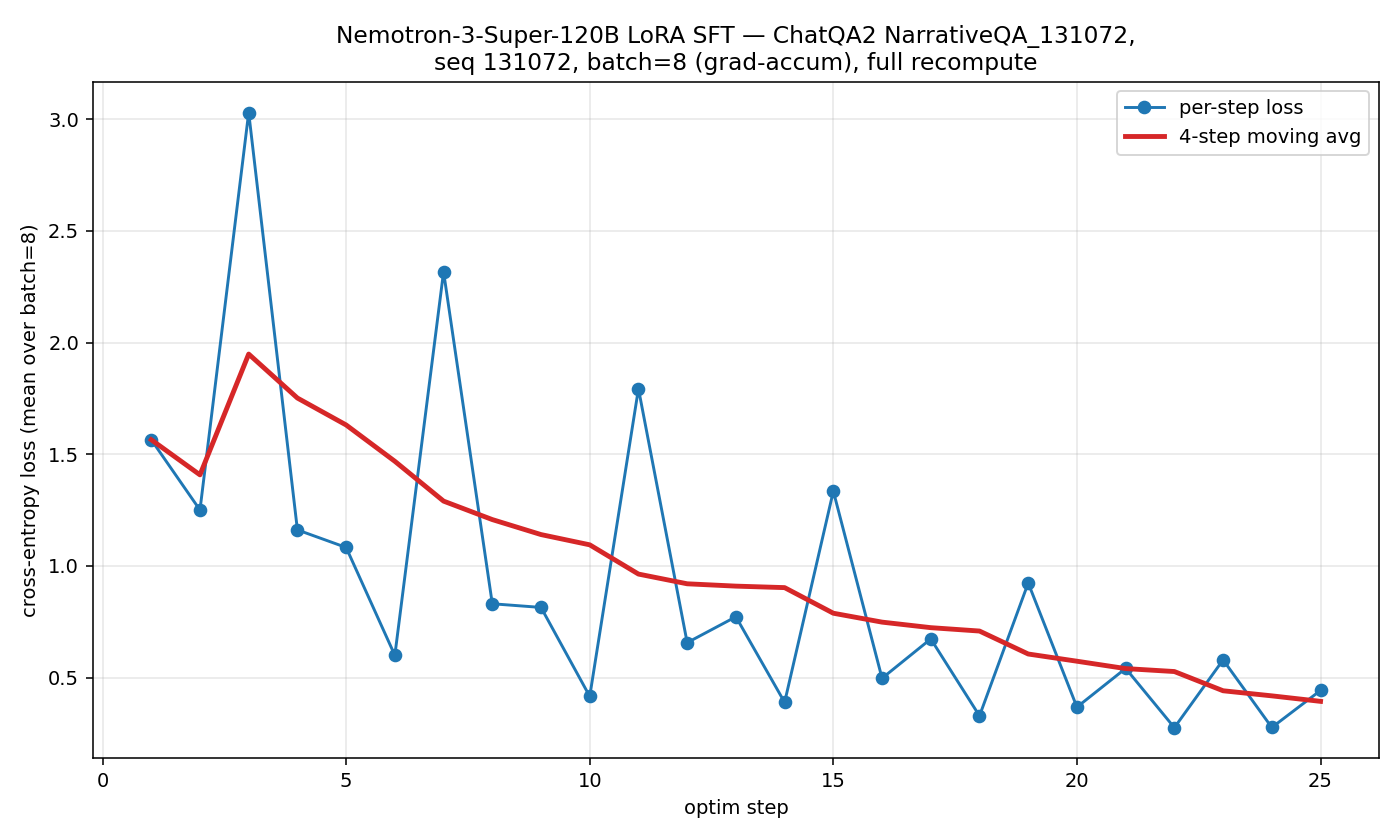

The data file committed next to this chart (first rows):
step, loss
1, 1.565
2, 1.25
3, 3.029
4, 1.161
5, 1.083
6, 0.5999
7, 2.317
8, 0.8307
9, 0.8143
10, 0.4162
11, 1.793
12, 0.6566
13, 0.7725
14, 0.3895
15, 1.335
16, 0.4972
17, 0.6734
18, 0.329
19, 0.9237
20, 0.3681
21, 0.5414
22, 0.2762
23, 0.5795
24, 0.277
25, 0.4428
